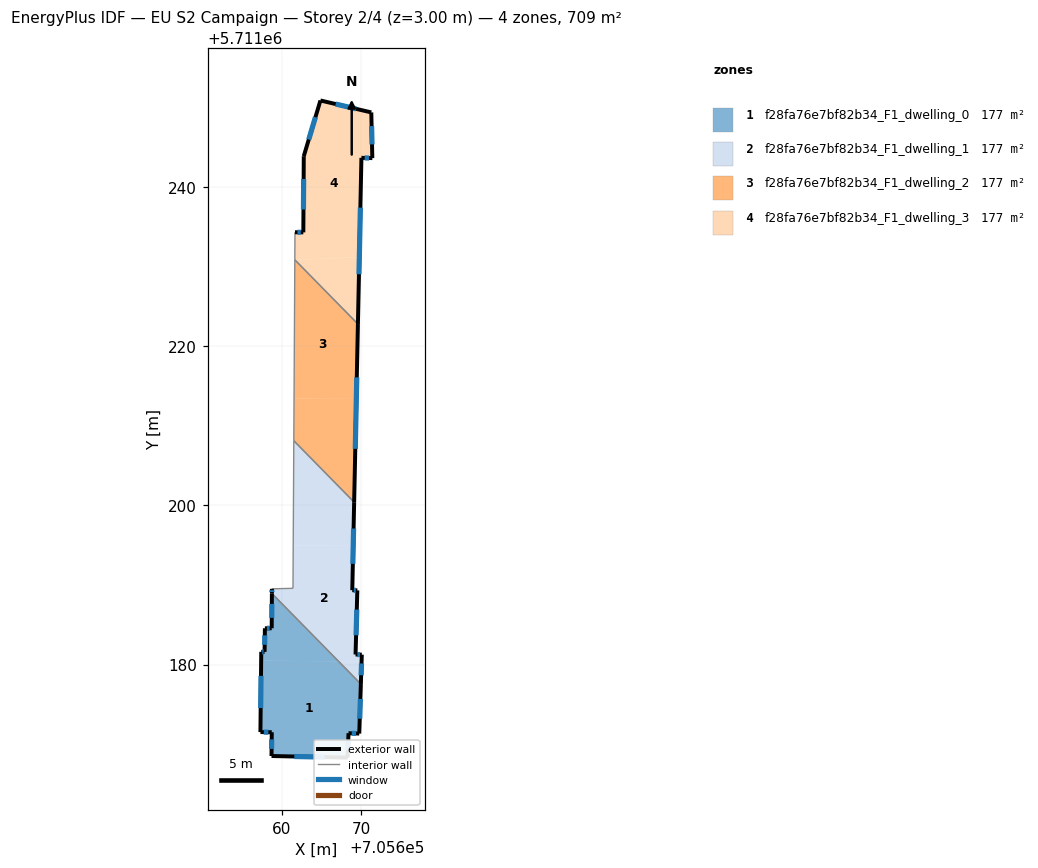
=== STOREY PLAN SPEC (per zone: floor XY polygon, exterior-wall plan segments, windows/doors) ===
zone 1: f28fa76e7bf82b34_F1_dwelling_0  (177.3 m²)
  floor: (705667.10, 5711180.42) (705669.92, 5711177.55) (705669.72, 5711171.33) (705668.37, 5711171.37) (705668.26, 5711168.31) (705658.69, 5711168.51) (705658.73, 5711171.50) (705657.30, 5711171.51) (705657.40, 5711180.47)
  floor: (705658.74, 5711188.93) (705667.10, 5711180.42) (705657.40, 5711180.47) (705657.41, 5711181.60) (705657.82, 5711181.59) (705657.86, 5711184.56) (705658.72, 5711184.56)
  exterior wall: (705657.41, 5711181.60) – (705657.30, 5711171.51)  [10.1 m]
    window: (705657.38, 5711178.58) – (705657.33, 5711174.53)  [4.9 m²]
  exterior wall: (705657.82, 5711181.59) – (705657.41, 5711181.60)  [0.4 m]
    window: (705657.70, 5711181.59) – (705657.53, 5711181.60)  [0.2 m²]
  exterior wall: (705657.86, 5711184.56) – (705657.82, 5711181.59)  [3.0 m]
    window: (705657.85, 5711183.67) – (705657.84, 5711182.48)  [1.4 m²]
  exterior wall: (705658.72, 5711184.56) – (705657.86, 5711184.56)  [0.9 m]
    window: (705658.46, 5711184.56) – (705658.12, 5711184.56)  [0.4 m²]
  exterior wall: (705658.74, 5711188.93) – (705658.72, 5711184.56)  [4.4 m]
    window: (705658.74, 5711187.62) – (705658.73, 5711185.87)  [2.1 m²]
  exterior wall: (705669.72, 5711171.33) – (705669.92, 5711177.55)  [6.2 m]
    window: (705669.78, 5711173.19) – (705669.86, 5711175.69)  [3.0 m²]
  exterior wall: (705668.37, 5711171.37) – (705669.72, 5711171.33)  [1.4 m]
    window: (705668.77, 5711171.36) – (705669.31, 5711171.34)  [0.7 m²]
  exterior wall: (705668.26, 5711168.31) – (705668.37, 5711171.37)  [3.1 m]
    window: (705668.29, 5711169.22) – (705668.34, 5711170.45)  [1.5 m²]
  exterior wall: (705658.69, 5711168.51) – (705668.26, 5711168.31)  [9.6 m]
    window: (705661.56, 5711168.45) – (705665.39, 5711168.37)  [4.6 m²]
  exterior wall: (705658.73, 5711171.50) – (705658.69, 5711168.51)  [3.0 m]
    window: (705658.72, 5711170.60) – (705658.70, 5711169.40)  [1.4 m²]
  exterior wall: (705657.30, 5711171.51) – (705658.73, 5711171.50)  [1.4 m]
    window: (705657.73, 5711171.51) – (705658.30, 5711171.50)  [0.7 m²]
  interior walls: 1
zone 2: f28fa76e7bf82b34_F1_dwelling_1  (177.2 m²)
  floor: (705668.96, 5711194.91) (705668.84, 5711189.34) (705669.48, 5711189.31) (705669.25, 5711181.26) (705670.01, 5711180.40) (705667.10, 5711180.42) (705658.74, 5711188.93) (705658.75, 5711189.51) (705661.39, 5711189.58) (705661.42, 5711194.95)
  floor: (705670.01, 5711180.40) (705669.92, 5711177.55) (705667.10, 5711180.42)
  floor: (705661.50, 5711208.12) (705669.08, 5711200.40) (705668.96, 5711194.91) (705661.42, 5711194.95)
  floor: (705670.04, 5711181.24) (705670.01, 5711180.40) (705669.25, 5711181.26)
  exterior wall: (705668.84, 5711189.34) – (705669.08, 5711200.40)  [11.1 m]
    window: (705668.91, 5711192.65) – (705669.01, 5711197.09)  [5.3 m²]
  exterior wall: (705669.48, 5711189.31) – (705668.84, 5711189.34)  [0.6 m]
    window: (705669.29, 5711189.32) – (705669.03, 5711189.34)  [0.3 m²]
  exterior wall: (705669.25, 5711181.26) – (705669.48, 5711189.31)  [8.1 m]
    window: (705669.32, 5711183.67) – (705669.41, 5711186.90)  [3.9 m²]
  exterior wall: (705670.04, 5711181.24) – (705669.25, 5711181.26)  [0.8 m]
    window: (705669.80, 5711181.25) – (705669.49, 5711181.26)  [0.4 m²]
  exterior wall: (705669.92, 5711177.55) – (705670.04, 5711181.24)  [3.7 m]
    window: (705669.96, 5711178.65) – (705670.00, 5711180.14)  [1.8 m²]
  exterior wall: (705658.75, 5711189.51) – (705658.74, 5711188.93)  [0.6 m]
    window: (705658.75, 5711189.34) – (705658.74, 5711189.10)  [0.3 m²]
  interior walls: 4
zone 3: f28fa76e7bf82b34_F1_dwelling_2  (177.2 m²)
  floor: (705661.62, 5711230.85) (705669.55, 5711222.78) (705669.34, 5711213.37) (705661.53, 5711213.41)
  floor: (705669.34, 5711213.37) (705669.08, 5711200.40) (705661.50, 5711208.12) (705661.53, 5711213.41)
  exterior wall: (705669.08, 5711200.40) – (705669.55, 5711222.78)  [22.4 m]
    window: (705669.22, 5711207.10) – (705669.41, 5711216.08)  [10.8 m²]
  interior walls: 3
zone 4: f28fa76e7bf82b34_F1_dwelling_3  (177.3 m²)
  floor: (705671.23, 5711249.37) (705671.36, 5711243.62) (705669.99, 5711243.66) (705669.73, 5711231.17) (705661.63, 5711231.21) (705661.64, 5711234.31) (705662.69, 5711234.30) (705662.75, 5711243.87) (705664.84, 5711250.87)
  floor: (705669.73, 5711231.17) (705661.62, 5711230.85) (705661.63, 5711231.21)
  floor: (705669.73, 5711231.17) (705669.55, 5711222.78) (705661.62, 5711230.85)
  exterior wall: (705671.23, 5711249.37) – (705664.84, 5711250.87)  [6.6 m]
    window: (705669.32, 5711249.81) – (705666.75, 5711250.42)  [3.2 m²]
  exterior wall: (705671.36, 5711243.62) – (705671.23, 5711249.37)  [5.7 m]
    window: (705671.32, 5711245.34) – (705671.27, 5711247.65)  [2.8 m²]
  exterior wall: (705669.99, 5711243.66) – (705671.36, 5711243.62)  [1.4 m]
    window: (705670.40, 5711243.65) – (705670.95, 5711243.63)  [0.7 m²]
  exterior wall: (705669.55, 5711222.78) – (705669.99, 5711243.66)  [20.9 m]
    window: (705669.68, 5711229.03) – (705669.86, 5711237.41)  [10.1 m²]
  exterior wall: (705662.69, 5711234.30) – (705661.64, 5711234.31)  [1.1 m]
    window: (705662.38, 5711234.30) – (705661.96, 5711234.31)  [0.5 m²]
  exterior wall: (705662.75, 5711243.87) – (705662.69, 5711234.30)  [9.6 m]
    window: (705662.73, 5711241.00) – (705662.71, 5711237.16)  [4.6 m²]
  exterior wall: (705664.84, 5711250.87) – (705662.75, 5711243.87)  [7.3 m]
    window: (705664.21, 5711248.77) – (705663.38, 5711245.96)  [3.5 m²]
  interior walls: 2

=== DERIVED (storey summary) ===
Building: EU S2 Campaign
Storey: 2 of 4  (floor level z = 3.00 m)
Storey gross floor area: 708.9 m²
Zones on this storey: 4
  - f28fa76e7bf82b34_F1_dwelling_0: floor 177.3 m²; exterior wall 43.3 m (129.9 m²); 11 window(s) 20.9 m²; WWR 16.1%
  - f28fa76e7bf82b34_F1_dwelling_1: floor 177.2 m²; exterior wall 24.8 m (74.4 m²); 6 window(s) 12.0 m²; WWR 16.1%
  - f28fa76e7bf82b34_F1_dwelling_2: floor 177.2 m²; exterior wall 22.4 m (67.1 m²); 1 window(s) 10.8 m²; WWR 16.1%
  - f28fa76e7bf82b34_F1_dwelling_3: floor 177.3 m²; exterior wall 52.5 m (157.5 m²); 7 window(s) 25.4 m²; WWR 16.1%
Zone adjacency (shared interzone walls):
  - f28fa76e7bf82b34_F1_dwelling_0 ↔ f28fa76e7bf82b34_F1_dwelling_1
  - f28fa76e7bf82b34_F1_dwelling_1 ↔ f28fa76e7bf82b34_F1_dwelling_2
  - f28fa76e7bf82b34_F1_dwelling_2 ↔ f28fa76e7bf82b34_F1_dwelling_3